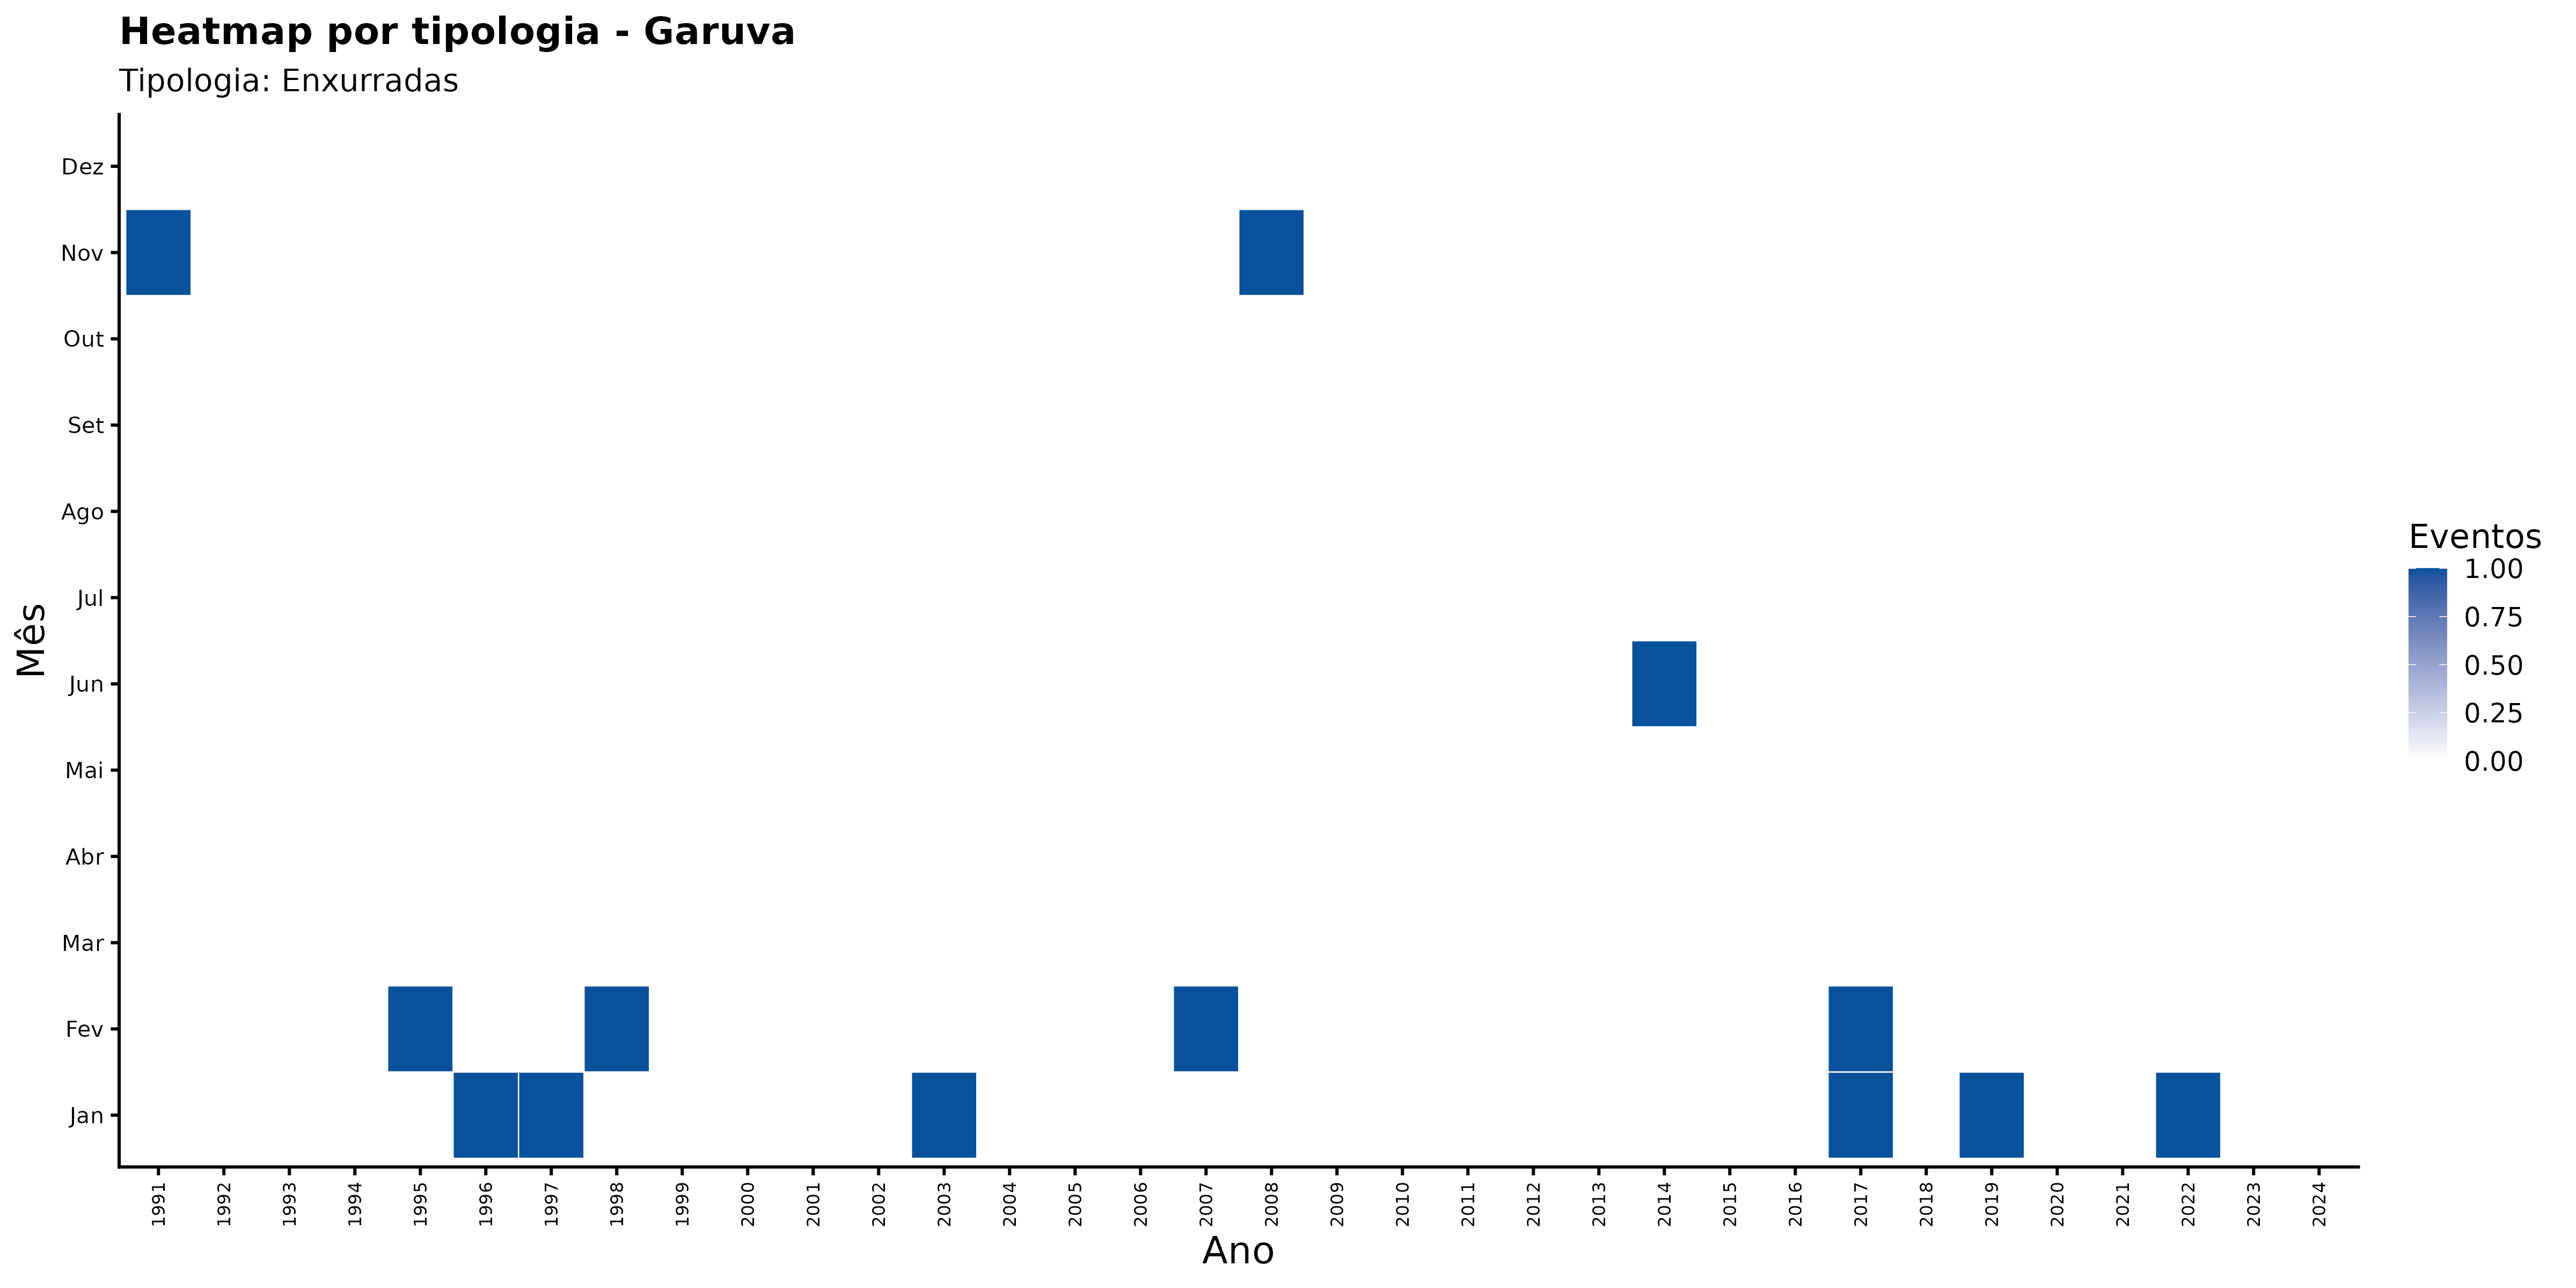

The table this chart was drawn from, first rows:
ano, mes_nome, nome_municipio, categoria_evento, n_eventos
1991, Abr, Garuva, Enxurradas, 0
1991, Ago, Garuva, Enxurradas, 0
1991, Dez, Garuva, Enxurradas, 0
1991, Fev, Garuva, Enxurradas, 0
1991, Jan, Garuva, Enxurradas, 0
1991, Jul, Garuva, Enxurradas, 0
1991, Jun, Garuva, Enxurradas, 0
1991, Mai, Garuva, Enxurradas, 0
1991, Mar, Garuva, Enxurradas, 0
1991, Nov, Garuva, Enxurradas, 1
1991, Out, Garuva, Enxurradas, 0
1991, Set, Garuva, Enxurradas, 0
1992, Abr, Garuva, Enxurradas, 0
1992, Ago, Garuva, Enxurradas, 0
1992, Dez, Garuva, Enxurradas, 0
1992, Fev, Garuva, Enxurradas, 0
1992, Jan, Garuva, Enxurradas, 0
1992, Jul, Garuva, Enxurradas, 0
1992, Jun, Garuva, Enxurradas, 0
1992, Mai, Garuva, Enxurradas, 0
1992, Mar, Garuva, Enxurradas, 0
1992, Nov, Garuva, Enxurradas, 0
1992, Out, Garuva, Enxurradas, 0
1992, Set, Garuva, Enxurradas, 0
1993, Abr, Garuva, Enxurradas, 0
1993, Ago, Garuva, Enxurradas, 0
1993, Dez, Garuva, Enxurradas, 0
1993, Fev, Garuva, Enxurradas, 0
1993, Jan, Garuva, Enxurradas, 0
1993, Jul, Garuva, Enxurradas, 0
1993, Jun, Garuva, Enxurradas, 0
1993, Mai, Garuva, Enxurradas, 0
1993, Mar, Garuva, Enxurradas, 0
1993, Nov, Garuva, Enxurradas, 0
1993, Out, Garuva, Enxurradas, 0
1993, Set, Garuva, Enxurradas, 0
1994, Abr, Garuva, Enxurradas, 0
1994, Ago, Garuva, Enxurradas, 0
1994, Dez, Garuva, Enxurradas, 0
1994, Fev, Garuva, Enxurradas, 0
1994, Jan, Garuva, Enxurradas, 0
1994, Jul, Garuva, Enxurradas, 0
1994, Jun, Garuva, Enxurradas, 0
1994, Mai, Garuva, Enxurradas, 0
1994, Mar, Garuva, Enxurradas, 0
1994, Nov, Garuva, Enxurradas, 0
1994, Out, Garuva, Enxurradas, 0
1994, Set, Garuva, Enxurradas, 0
1995, Abr, Garuva, Enxurradas, 0
1995, Ago, Garuva, Enxurradas, 0
1995, Dez, Garuva, Enxurradas, 0
1995, Fev, Garuva, Enxurradas, 1
1995, Jan, Garuva, Enxurradas, 0
1995, Jul, Garuva, Enxurradas, 0
1995, Jun, Garuva, Enxurradas, 0
1995, Mai, Garuva, Enxurradas, 0
1995, Mar, Garuva, Enxurradas, 0
1995, Nov, Garuva, Enxurradas, 0
1995, Out, Garuva, Enxurradas, 0
1995, Set, Garuva, Enxurradas, 0
... 348 more rows
